5-way image classification set "Model" from GitHub (jithendra-varma/Knee_Osteoarthritis_Predictor); label vocabulary: normal, doubtful, mild, moderate, severe.

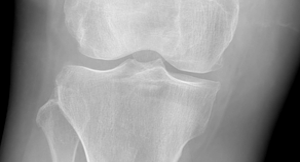
Label: doubtful

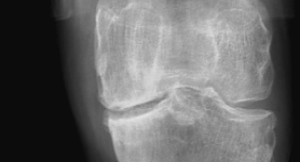
Label: moderate

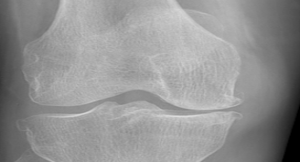
Label: mild

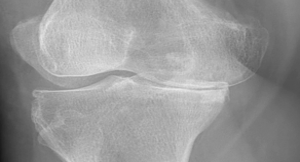
Label: severe

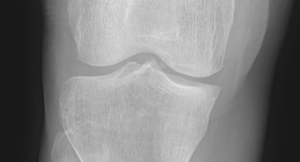
Label: normal

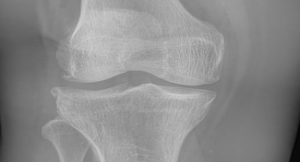
Label: doubtful
